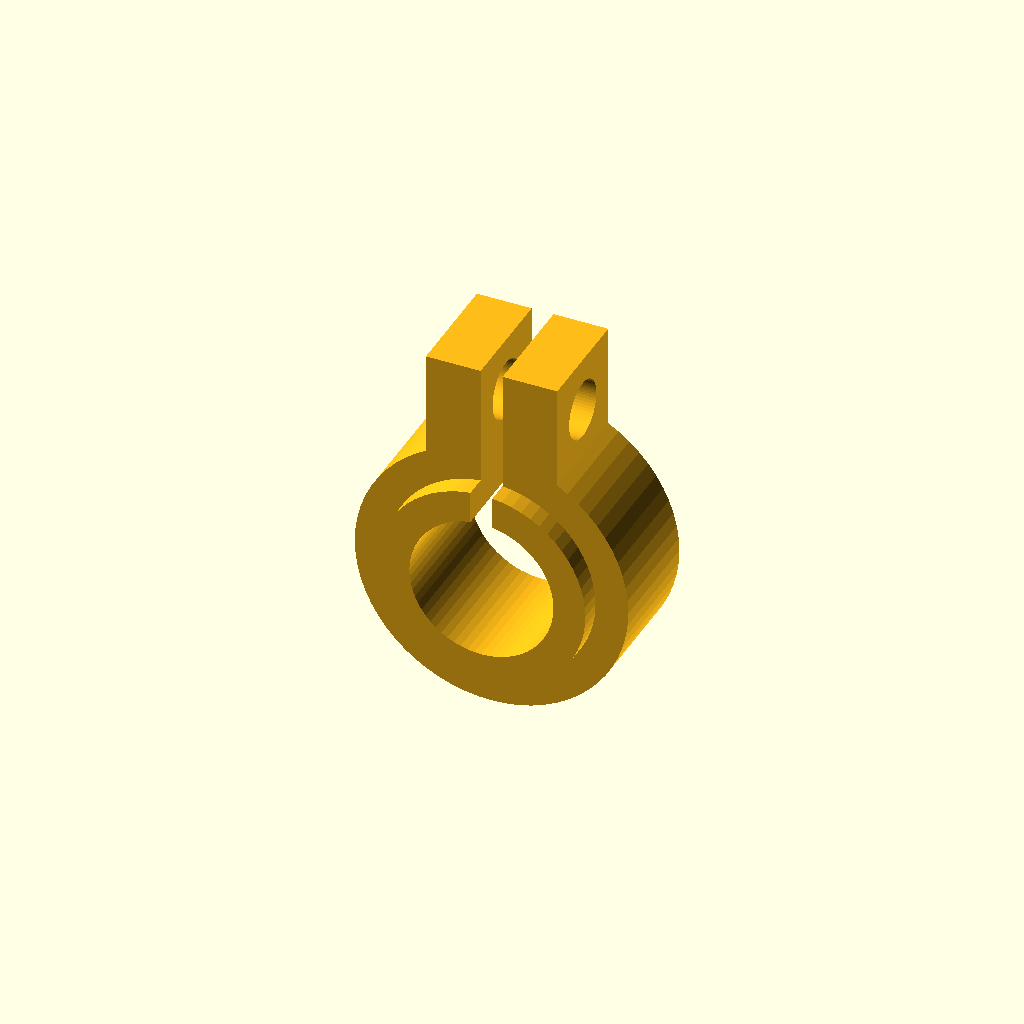
Cell 1: the model at its default parameters.
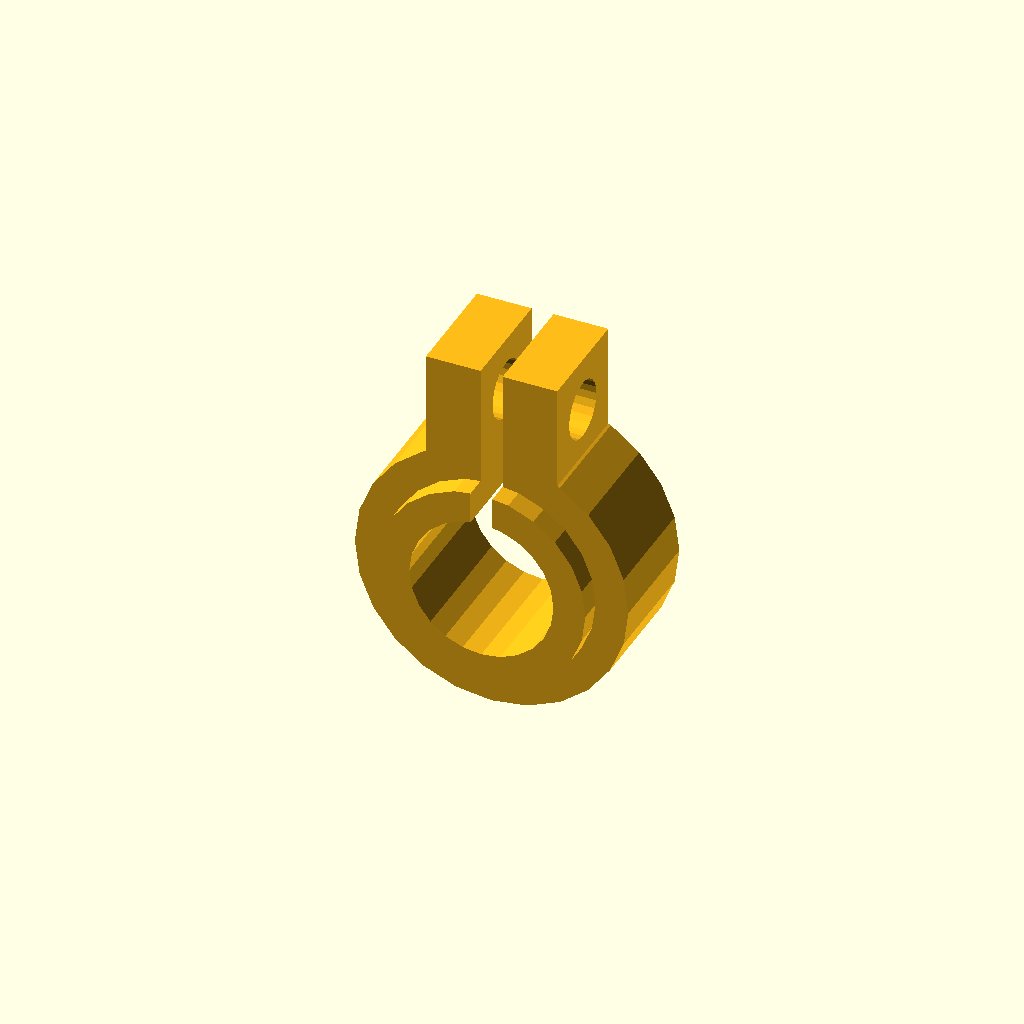
Cell 2: the same model with print_export = false.
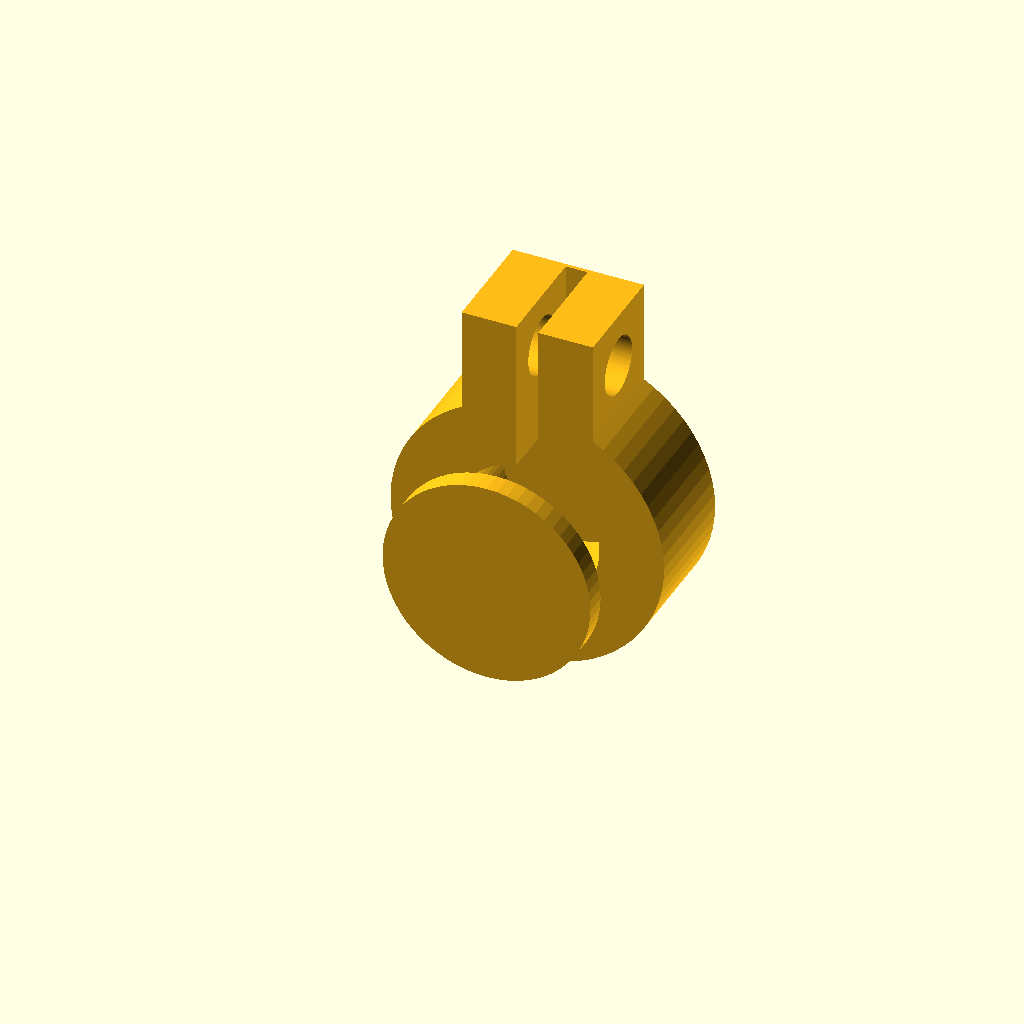
Cell 3: collar_dir = 2 (everything else at default).
All cells are drawn from one camera (rotation 55°, 0°, 25°, orthographic, colour scheme Cornfield), so only the parameter changes between them.
The OpenSCAD source (cad/axle_pivot_collar_v5.1.scad):
// Standalone lock collar part.
// Edit shared dimensions in frame_v3.scad so the assembly and this part stay linked.

part_mode = "lock_collar";
collar_dir = 1;            // flip to -1 only for mirrored preview
print_export = true;       // use high quality $fn for STL export

include <frame_master.scad>
Customizer parameters (derived from the source; name, type, default, range or options):
part_mode: string, default "lock_collar"
collar_dir: number, default 1
print_export: bool, default true
